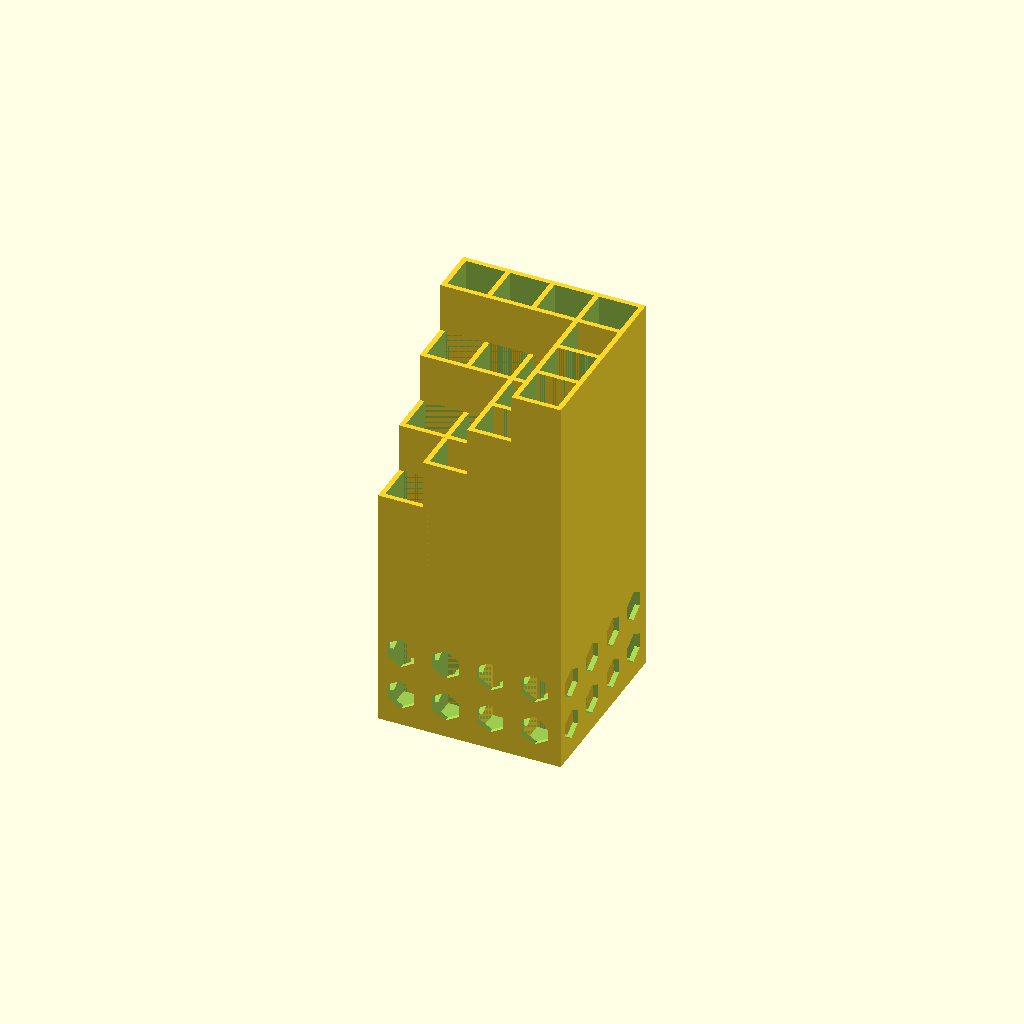
Cell 1: the model at its default parameters.
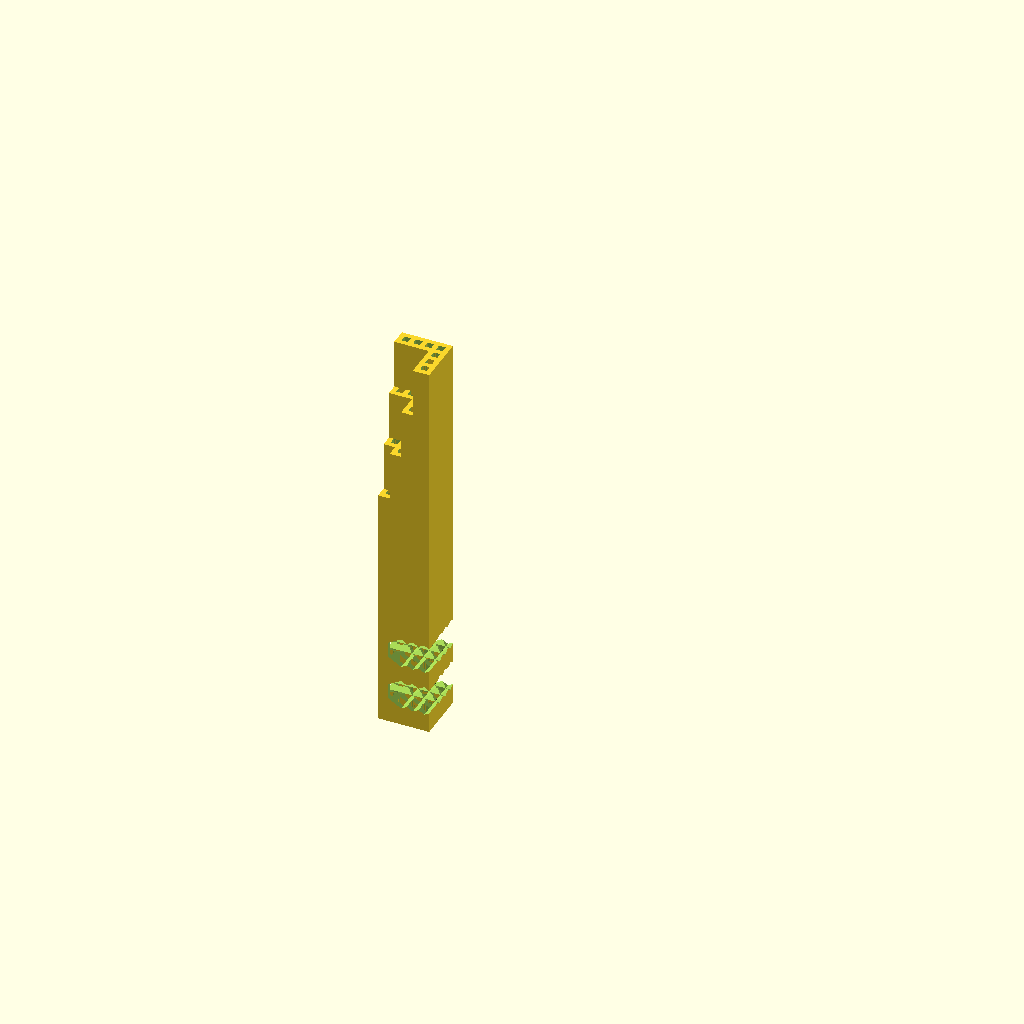
Cell 2: the same model with hole_size = 5.
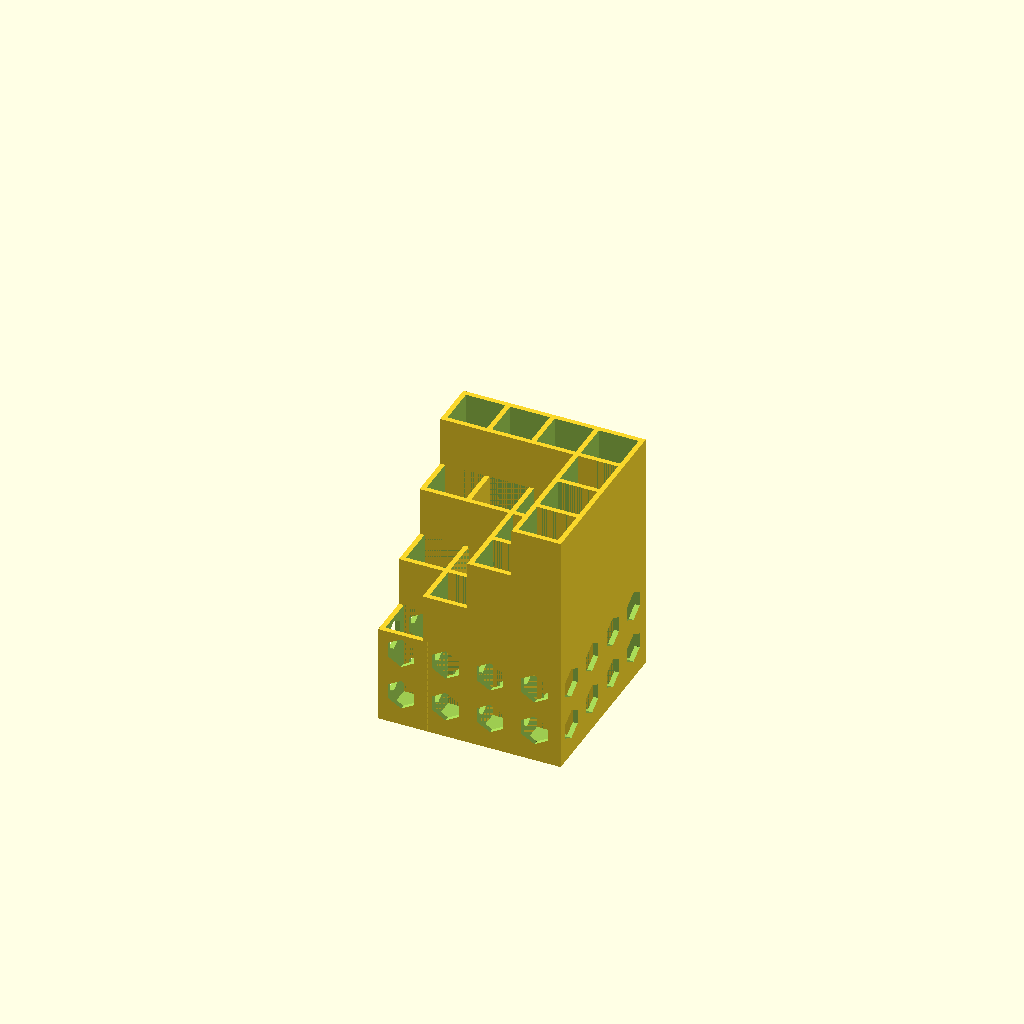
Cell 3: the same model with start_height = 30.
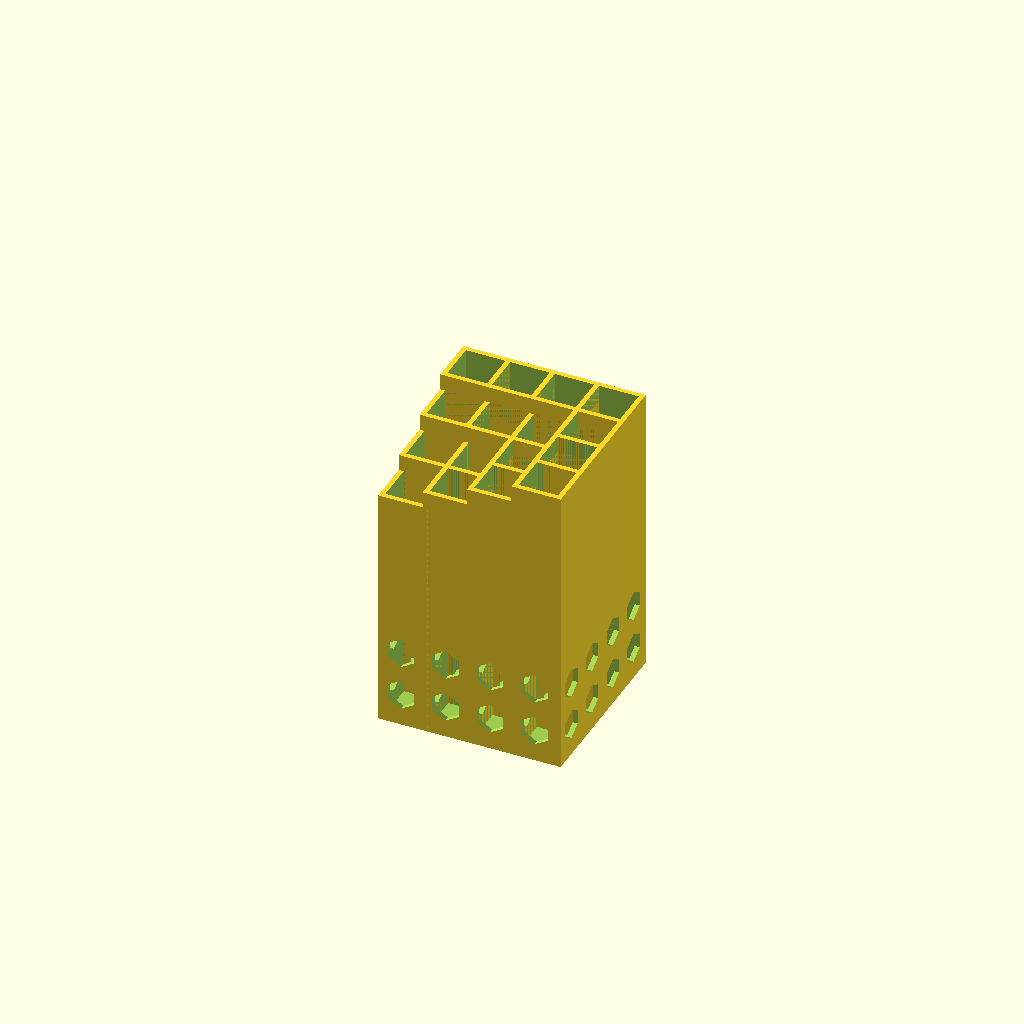
Cell 4: the same model with step_height = 5.
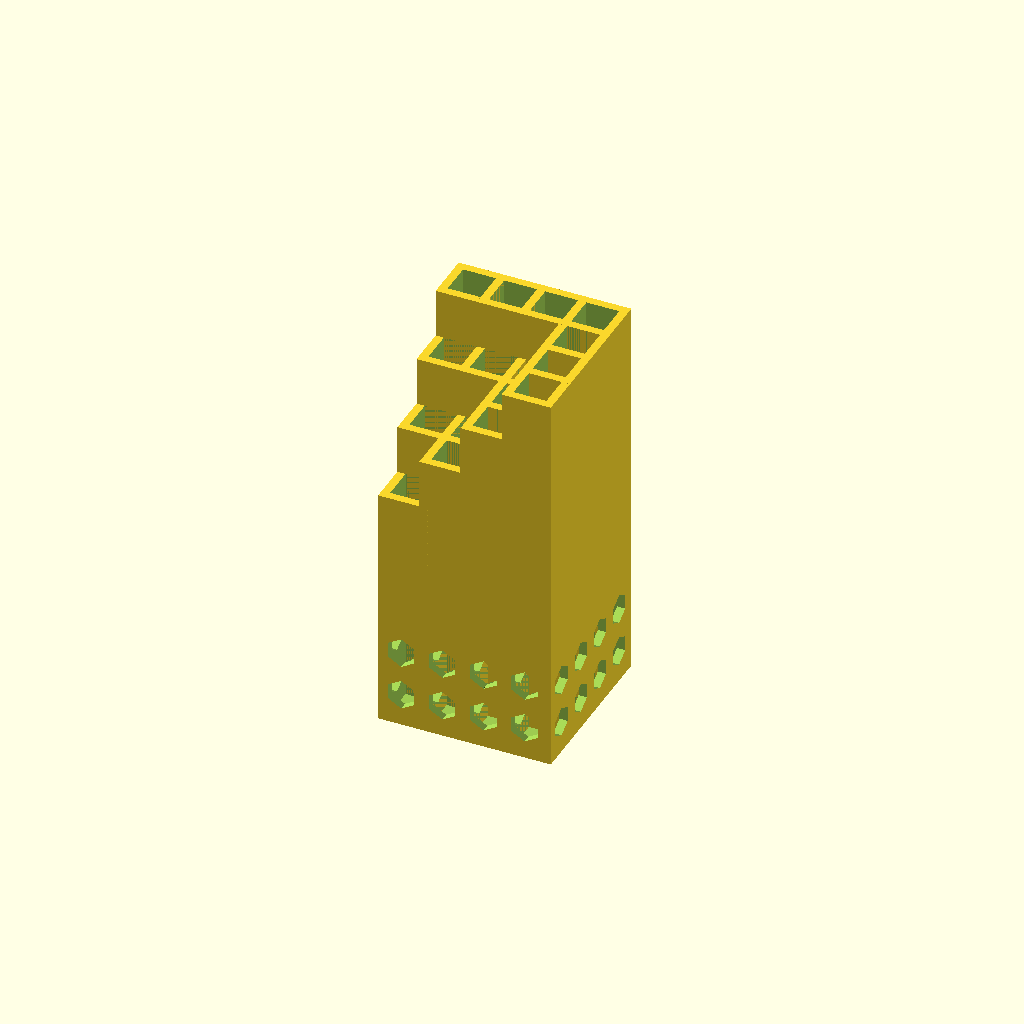
Cell 5 — wall_width set to 5, the other parameters unchanged.
All cells are drawn from one camera (rotation 55°, 0°, 25°, orthographic, colour scheme Cornfield), so only the parameter changes between them.
The OpenSCAD source (inputs/thingiverse/thing-2349836/files/stepped_pen_holder5.scad):
//CUSTOMIZER VARIABLES
//Hole Size
hole_size = 15; //[5:20]
//Start Height
start_height = 75; //[30:80]
//Step height
step_height = 15; //[5:20]
//Number of slots
size = 4; //[3:10]

wall_width = 3; //[2:5]
//CUSTOMIZER VARIABLES END


difference(){
    for (y=[0:size-1]){
        for (x=[0:size-1]){
            translate([(hole_size-(wall_width/2))*x,(hole_size-(wall_width/2))*y,0]){
                if (x==0 && y==0){
                    column(0);
                }
                for (p=[1:size]){
                    if (x==p || y==p){
                        column(step_height*p);
                    } 
                }            
            }
        }
    }
    for (z=[0:1]){
        for (x=[0:size-1]){
            translate([((hole_size-wall_width/2)*x)+7,20,(14*z)+10]){
                rotate([90,0,0]){
                    
                        Hexagone(8,300);
                }
            }
            rotate([0,0,90]){
                translate([((hole_size-wall_width/2)*x)+7,20,(14*z)+10]){
                    rotate([90,0,0]){
                        
                            Hexagone(8,300);
                    }
                }
            }
        }
    }
    
}

module column(diff){
    difference(){
        cube([hole_size,hole_size,start_height+diff]);
        translate([wall_width/2,wall_width/2,1]){
            cube([hole_size-wall_width,hole_size-wall_width,start_height+diff]);
        }
    }
}

module Hexagone(cle,h)
{
	angle = 360/6;		// 6 pans
	cote = cle * cot(angle);
	echo(angle, cot(angle), cote);
	echo(acos(.6));

	union()
	{
		rotate([0,0,0])
			cube([cle,cote,h],center=true);
		rotate([0,0,angle])
			cube([cle,cote,h],center=true);
		rotate([0,0,2*angle])
			cube([cle,cote,h],center=true);
	}


}

function cot(x)=1/tan(x);
Parameter table extracted from the source (name, type, default, range or options):
hole_size: number, default 15, range 5 to 20
start_height: number, default 75, range 30 to 80
step_height: number, default 15, range 5 to 20
size: number, default 4, range 3 to 10
wall_width: number, default 3, range 2 to 5
